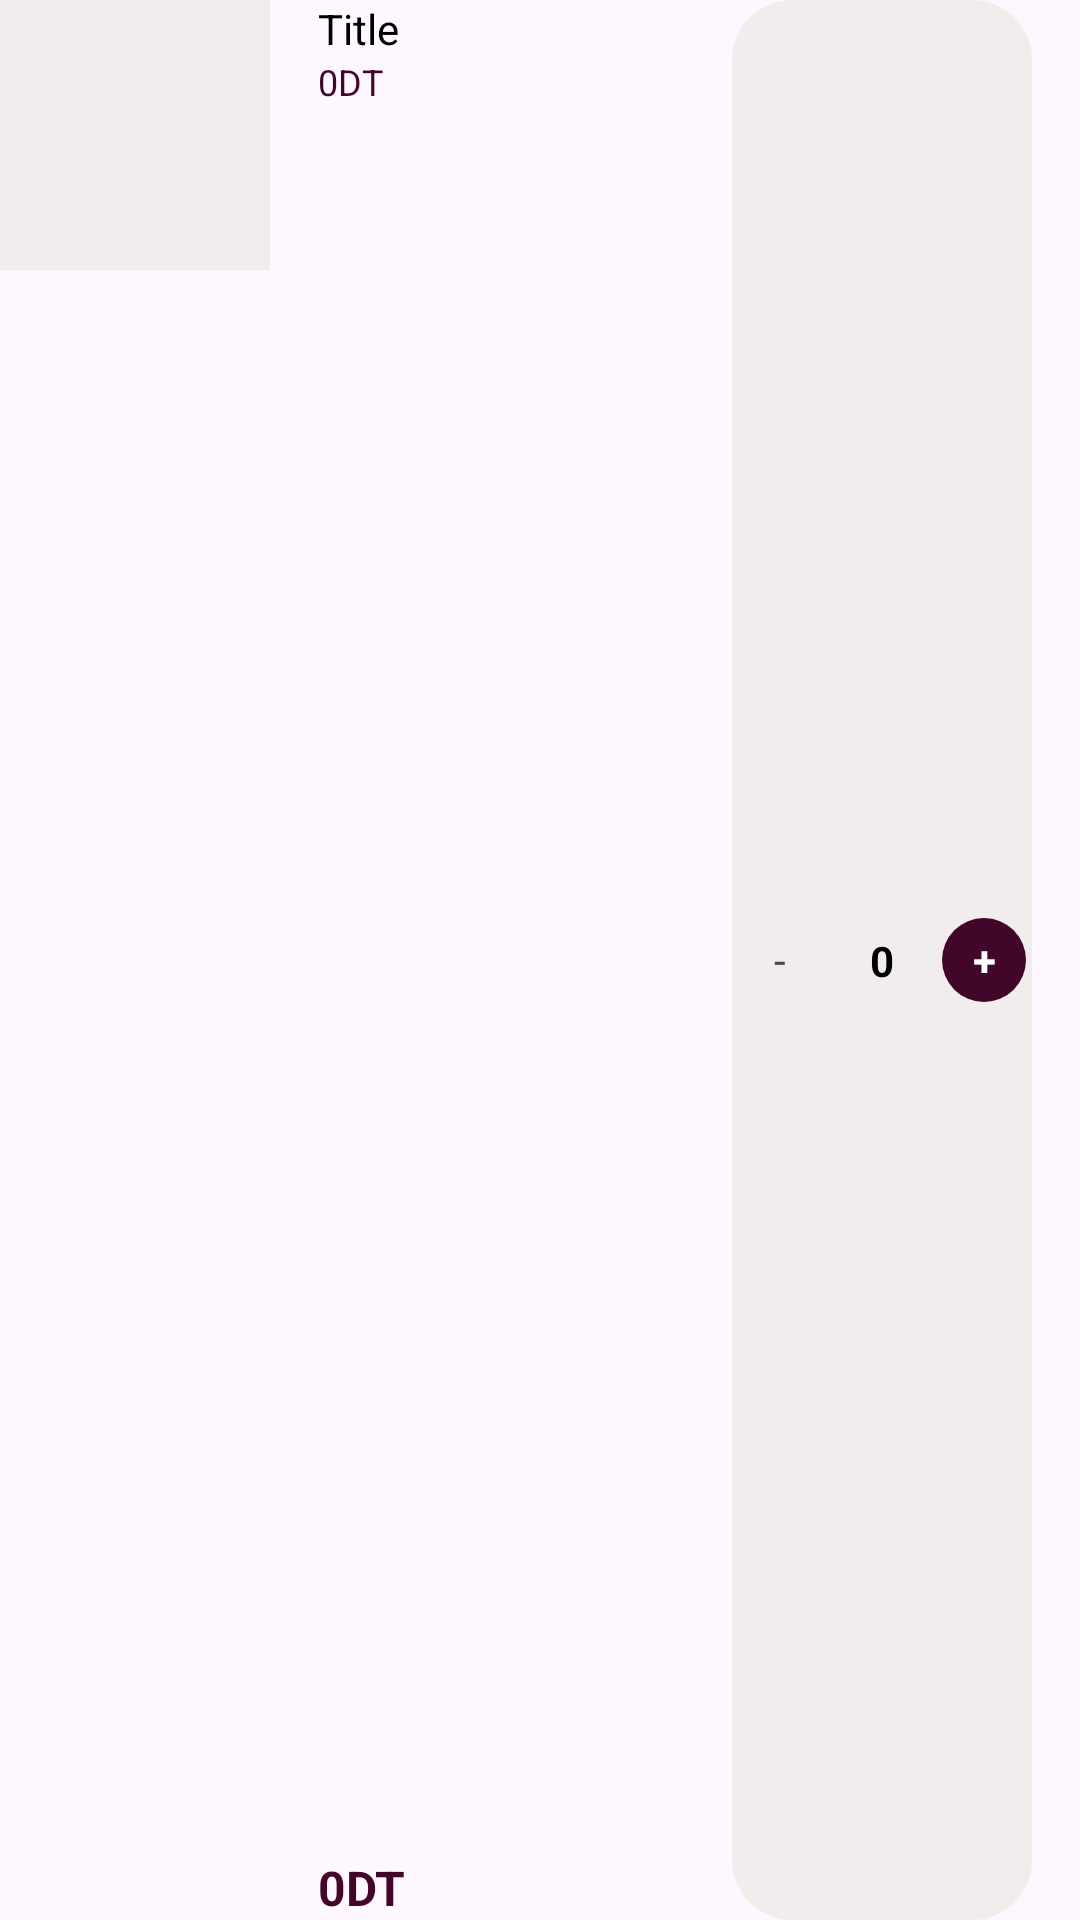

Layout XML and referenced resources for this Android screen:
<!-- AndroidManifest.xml: application theme Theme.PureChase -->
<!-- res/layout/viewholder_cart.xml -->
<?xml version="1.0" encoding="utf-8"?>
<androidx.constraintlayout.widget.ConstraintLayout xmlns:android="http://schemas.android.com/apk/res/android"
    xmlns:app="http://schemas.android.com/apk/res-auto"
    xmlns:tools="http://schemas.android.com/tools"
    android:layout_width="match_parent"
    android:layout_height="wrap_content"
    android:layout_marginTop="8dp">

    <View
        android:id="@+id/view3"
        android:layout_width="90dp"
        android:layout_height="90dp"
        android:background="@color/grayishWhite"
        app:layout_constraintStart_toStartOf="parent"
        app:layout_constraintTop_toTopOf="parent" />

    <ImageView
        android:id="@+id/pic"
        android:layout_width="90dp"
        android:layout_height="90dp"
        app:layout_constraintBottom_toBottomOf="parent"
        app:layout_constraintEnd_toEndOf="@+id/view3"
        app:layout_constraintStart_toStartOf="parent"
        app:layout_constraintTop_toTopOf="parent"
        tools:srcCompat="@tools:sample/avatars" />

    <TextView
        android:id="@+id/titleTxt"
        android:layout_width="wrap_content"
        android:layout_height="wrap_content"
        android:layout_marginStart="16dp"
        android:text="Title"
        android:textColor="@color/black"
        app:layout_constraintStart_toEndOf="@+id/view3"
        app:layout_constraintTop_toTopOf="parent" />

    <TextView
        android:id="@+id/feeEachItem"
        android:layout_width="wrap_content"
        android:layout_height="wrap_content"
        android:text="0DT"
        android:textSize="12sp"
        android:textColor="@color/darkPink"
        app:layout_constraintStart_toStartOf="@+id/titleTxt"
        app:layout_constraintTop_toBottomOf="@+id/titleTxt" />

    <TextView
        android:id="@+id/totalEachItem"
        android:layout_width="wrap_content"
        android:layout_height="wrap_content"
        android:text="0DT"
        android:textSize="16sp"
        android:textColor="@color/darkPink"
        android:textStyle="bold"
        app:layout_constraintBottom_toBottomOf="parent"
        app:layout_constraintStart_toStartOf="@+id/feeEachItem" />

    <androidx.constraintlayout.widget.ConstraintLayout
        android:layout_width="100dp"
        android:layout_height="match_parent"
        android:background="@drawable/custom_bnv"
        android:layout_marginEnd="16dp"
        app:layout_constraintBottom_toBottomOf="parent"
        app:layout_constraintEnd_toEndOf="parent">

        <TextView
            android:id="@+id/plusCartBtn"
            android:layout_width="28dp"
            android:layout_height="28dp"
            android:layout_marginTop="2dp"
            android:layout_marginEnd="2dp"
            android:layout_marginBottom="2dp"
            android:background="@drawable/custom_bnv"
            android:backgroundTint="@color/darkPink"
            android:gravity="center"
            android:text="+"
            android:textColor="@color/white"
            android:textStyle="bold"
            app:layout_constraintBottom_toBottomOf="parent"
            app:layout_constraintEnd_toEndOf="parent"
            app:layout_constraintTop_toTopOf="parent" />

        <TextView
            android:id="@+id/numberItemTxt"
            android:layout_width="wrap_content"
            android:layout_height="wrap_content"
            android:text="0"
            android:textColor="@color/black"
            android:textStyle="bold"
            app:layout_constraintBottom_toBottomOf="parent"
            app:layout_constraintEnd_toEndOf="parent"
            app:layout_constraintStart_toStartOf="parent"
            app:layout_constraintTop_toTopOf="parent" />

        <TextView
            android:id="@+id/minusCartBtn"
            android:layout_width="28dp"
            android:layout_height="28dp"
            android:gravity="center"
            android:layout_marginStart="2dp"
            android:layout_marginTop="2dp"
            android:layout_marginBottom="2dp"
            android:text="-"
            android:background="@drawable/white_oval_button"
            app:layout_constraintBottom_toBottomOf="parent"
            app:layout_constraintStart_toStartOf="parent"
            app:layout_constraintTop_toTopOf="parent" />
    </androidx.constraintlayout.widget.ConstraintLayout>
</androidx.constraintlayout.widget.ConstraintLayout>
<!-- resources referenced by this layout -->
<resources>
  <color name="black">#FF000000</color>
  <color name="darkPink">#42062a</color>
  <color name="grayishWhite">#F1EDED</color>
  <color name="white">#FFFFFFFF</color>
  <!-- drawable custom_bnv (drawable) -->
  <?xml version="1.0" encoding="utf-8"?>
  <shape
      android:shape="rectangle"
      xmlns:android="http://schemas.android.com/apk/res/android">
  
      <corners
          android:topRightRadius="20dp"
          android:topLeftRadius="20dp"
          android:bottomLeftRadius="20dp"
          android:bottomRightRadius="20dp"
          />
  
      <solid
          android:color="@color/grayishWhite"
          />
  
  </shape>
  <style name="Theme.PureChase" parent="Base.Theme.PureChase">
          <item name="android:windowTranslucentNavigation">true</item>
      </style>
  <style name="Base.Theme.PureChase" parent="Theme.Material3.DayNight.NoActionBar">
          
          
      </style>
</resources>
